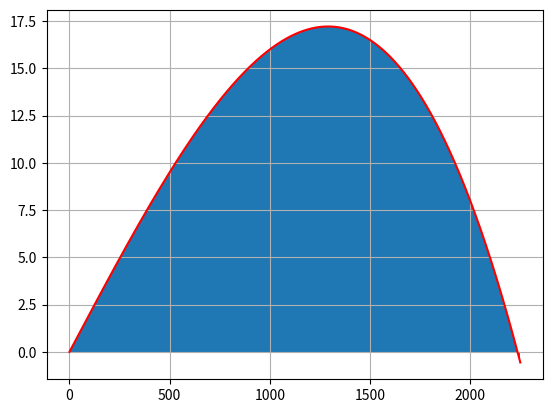

This figure's Python source:
from matplotlib import pyplot as plt
import numpy as np

dx = 1E-2
Areal = 0
Def_v = 2250+dx
x_funk = []
x_bar = []
y_funk = []
y_bar = []


def v(t):
    return -4*(t/1000)**3 + t/50


for i in np.arange(0, Def_v, dx):
    x_funk.append(i)
    y_funk.append(v(i))
    Areal += v(i+dx/2)*dx

for i in np.arange(0, Def_v, 0.8):
    x_bar.append(i)
    y_bar.append(v(i))

print('Tilbakelagt strekning er {:.3f} km'.format(Areal/1000))

plt.grid()
plt.bar(x_bar, y_bar)
plt.plot(x_funk, y_funk, "r")
plt.show()
